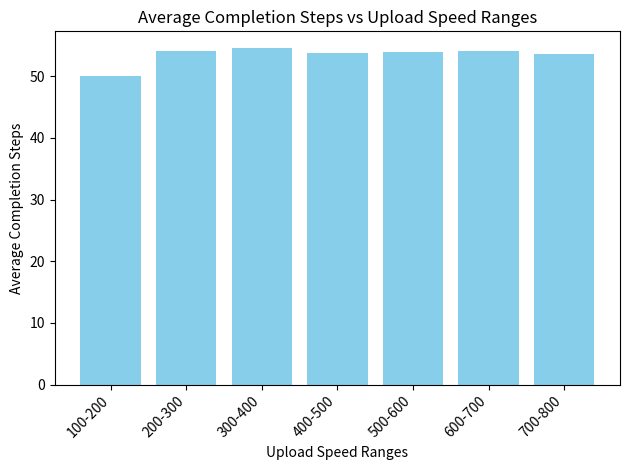

Write Python code to recreate this figure.
import random
import numpy as np 
import matplotlib.pyplot as plt

#upload bandwidth greedily divided based on number of pieces received by the peers and reciprocation allowed

file_len = 50
num_peers = 100

class Peer:
    def __init__(self, id, is_seeder=False):
        self.id = id
        self.is_seeder = is_seeder
        self.pieces = set()
        self.upload_rate_mean = int(np.random.uniform(100.0, 800.0))
        self.upload_rate = self.upload_rate_mean  # Simulated capability
        self.upload_bandwidth = self.upload_rate // 100  # Max pieces per step
        self.max_download_bandwidth = 8  # Max pieces to download per step
        if is_seeder:
            self.pieces = set(range(file_len))  # Seeder starts with all pieces
        self.download_count_last_step = 0
        self.downloaded_pieces = 0
        self.upload_count_last_step = 0
        self.uploaded_pieces = 0
        self.completed_step = 0
        self.unchoked_by = set()

    def adjust_upload_rate(self):
        self.upload_rate = max(int(random.normalvariate(self.upload_rate_mean, 80)), 100)
        self.upload_bandwidth = self.upload_rate // 100

    def reset_bandwidth_usage(self):
        self.download_count_last_step = 0
        self.upload_count_last_step = 0
        self.unchoked_by.clear()

    def __str__(self):
        completion_info = f", Completed at Step: {self.completed_step}" if self.is_seeder else ""
        return (f"Peer {self.id}: Pieces={len(self.pieces)}, Seeder={self.is_seeder}, "
                f"Upload Rate={self.upload_rate}, Max Upload BW={self.upload_bandwidth}, "
                f"Max Download BW={self.max_download_bandwidth}, "
                f"Recent Uploads={self.upload_count_last_step}, Recent Downloads={self.download_count_last_step}{completion_info}")

class TorrentNetwork:
    def __init__(self):
        self.peers = [Peer(id=1, is_seeder=True)]  # Seeder
        self.peers.extend(Peer(id=i+2) for i in range(num_peers))  # Leechers
        self.piece_freq = [1]*file_len

    def all_have_files(self):
        return all(peer.is_seeder for peer in self.peers)

    def perform_choke_unchoke(self, current_step):
        # Reset all peers' bandwidth usage and unchoked_by list before making new decisions
        for peer in self.peers:
            peer.reset_bandwidth_usage()

        unchoking_decisions = {}
        for peer in self.peers:
            if peer.is_seeder:
                eligible_peers = [p for p in self.peers if p.id != peer.id and not p.is_seeder and len(p.pieces) < file_len]
            else:
                eligible_peers = [p for p in self.peers if p.id != peer.id and not p.is_seeder and list((p.pieces) -(peer.pieces))]

            eligible_peers.sort(key=lambda x: (-len(x.pieces)), reverse=True)
            top_peers = eligible_peers[:3]  # Select top 3 peers based on priority
            if current_step % 5 == 0:
                non_top_peers = [p for p in self.peers if p not in top_peers and not p.is_seeder]
                if non_top_peers:
                    optimistic_peer = random.choice(non_top_peers)
                    top_peers.append(optimistic_peer)

            unchoking_decisions[peer] = top_peers
            for chosen_peer in top_peers:
                chosen_peer.unchoked_by.add(peer.id)
                if not peer.is_seeder:
                    peer.unchoked_by.add(chosen_peer.id)

        # Share pieces based on unchoking decisions
        for peer, top_peers in unchoking_decisions.items():
            self.share_pieces(peer, top_peers,current_step)

    def share_pieces(self, peer, top_peers,current_step):
        n_chosen = len(top_peers)
        top_peers.sort(key=lambda x: -len(x.pieces), reverse=True)
        for chosen_peer in top_peers:
            if peer.upload_count_last_step < peer.upload_bandwidth:
                available_pieces = list(peer.pieces - chosen_peer.pieces)
                available_pieces.sort(key=lambda x: self.piece_freq[x])
                pieces_to_transfer = min(len(available_pieces), chosen_peer.max_download_bandwidth - chosen_peer.download_count_last_step, peer.upload_bandwidth-peer.upload_count_last_step )
                for _ in range(pieces_to_transfer):
                    if peer.upload_count_last_step < peer.upload_bandwidth:  # Check if peer can still upload
                        piece = available_pieces[0]
                        self.piece_freq[piece]+=1
                        chosen_peer.pieces.add(piece)
                        chosen_peer.download_count_last_step += 1
                        chosen_peer.downloaded_pieces += 1
                        peer.upload_count_last_step += 1
                        peer.uploaded_pieces += 1
                        available_pieces.remove(piece)
                        if len(chosen_peer.pieces) == file_len and not chosen_peer.is_seeder:
                            chosen_peer.is_seeder = True
                            chosen_peer.completed_step = current_step

    def print_summary(self):
        u_100_200 = 0
        u_200_300 = 0
        u_300_400 = 0
        u_400_500 = 0
        u_500_600 = 0
        u_600_700 = 0
        u_700_800 = 0
        n_100_200 = 0
        n_200_300 = 0
        n_300_400 = 0
        n_400_500 = 0
        n_500_600 = 0
        n_600_700 = 0
        n_700_800 = 0
        for peer in self.peers:
            if peer.upload_rate<200:
                u_100_200+=peer.completed_step
                n_100_200+=1
            elif peer.upload_rate<300:
                u_200_300+=peer.completed_step
                n_200_300+=1
            elif peer.upload_rate<400:
                u_300_400+=peer.completed_step
                n_300_400+=1
            elif peer.upload_rate<500:
                u_400_500+=peer.completed_step
                n_400_500+=1
            elif peer.upload_rate<600:
                u_500_600+=peer.completed_step
                n_500_600+=1
            elif peer.upload_rate<700:
                u_600_700+=peer.completed_step
                n_600_700+=1
            elif peer.upload_rate<800:
                u_700_800+=peer.completed_step
                n_700_800+=1
        if n_100_200:
            print(f"Average completion step for upload rate of 100-200 {u_100_200/n_100_200}")
        if n_200_300:
            print(f"Average completion step for upload rate of 200-300 {u_200_300/n_200_300}")
        if n_300_400:
            print(f"Average completion step for upload rate of 300-400 {u_300_400/n_300_400}")
        if n_400_500:
            print(f"Average completion step for upload rate of 400-500 {u_400_500/n_400_500}")
        if n_500_600:
            print(f"Average completion step for upload rate of 500-600 {u_500_600/n_500_600}")
        if n_600_700:
            print(f"Average completion step for upload rate of 600-700 {u_600_700/n_600_700}")
        if n_700_800:
            print(f"Average completion step for upload rate of 700-800 {u_700_800/n_700_800}")

    def plot_graph(self):
        completion_steps = {}
        upload_speed_ranges = [(100, 200), (200, 300), (300, 400), (400, 500), (500, 600), (600, 700), (700, 800)]
        
        # Initialize completion_steps with empty lists
        for speed_range in upload_speed_ranges:
            completion_steps[speed_range] = []

        # Populate completion_steps with completion steps for each upload speed range
        for peer in self.peers:
            for speed_range in upload_speed_ranges:
                if speed_range[0] <= peer.upload_rate < speed_range[1]:
                    completion_steps[speed_range].append(peer.completed_step)

        # Calculate average completion steps for each speed range
        avg_completion_steps = {speed_range: sum(steps) / len(steps) if steps else 0
                                for speed_range, steps in completion_steps.items()}

        # Plotting histogram
        speed_ranges_str = [f"{speed_range[0]}-{speed_range[1]}" for speed_range in upload_speed_ranges]
        plt.bar(speed_ranges_str, avg_completion_steps.values(), color='skyblue')
        plt.xlabel('Upload Speed Ranges')
        plt.ylabel('Average Completion Steps')
        plt.title('Average Completion Steps vs Upload Speed Ranges')
        plt.xticks(rotation=45, ha='right')
        plt.tight_layout()
        plt.show()
    
    def print_statistics(self):
        # Calculate total pieces uploaded and downloaded
        total_uploaded_pieces = sum(peer.uploaded_pieces for peer in self.peers)
        total_downloaded_pieces = sum(peer.downloaded_pieces for peer in self.peers)

        # Calculate the median of the ratio of total pieces uploaded and downloaded
        upload_download_ratio = [peer.uploaded_pieces / (peer.downloaded_pieces + 1) for peer in self.peers]
        median_ratio = np.median(upload_download_ratio)

        print(f"\n\nTotal Uploaded Pieces: {total_uploaded_pieces}")
        print(f"Total Downloaded Pieces: {total_downloaded_pieces}")
        print(f"Median of the Ratio of Total Uploaded Pieces to Total Downloaded Pieces: {median_ratio}")



    def simulate(self):
        steps = 0
        while not self.all_have_files():
            self.perform_choke_unchoke(steps)
            # print(f"Step {steps}:")
            # for peer in self.peers:
            #     # print(peer)
            #     peer.adjust_upload_rate()
            steps += 1
            if steps > 2000:  
                print("Stopping simulation after 200 steps")
                break
        # for peer in self.peers:
        #     print(peer)
        self.print_summary()
        self.print_statistics()
        self.plot_graph()

network = TorrentNetwork()
network.simulate()
